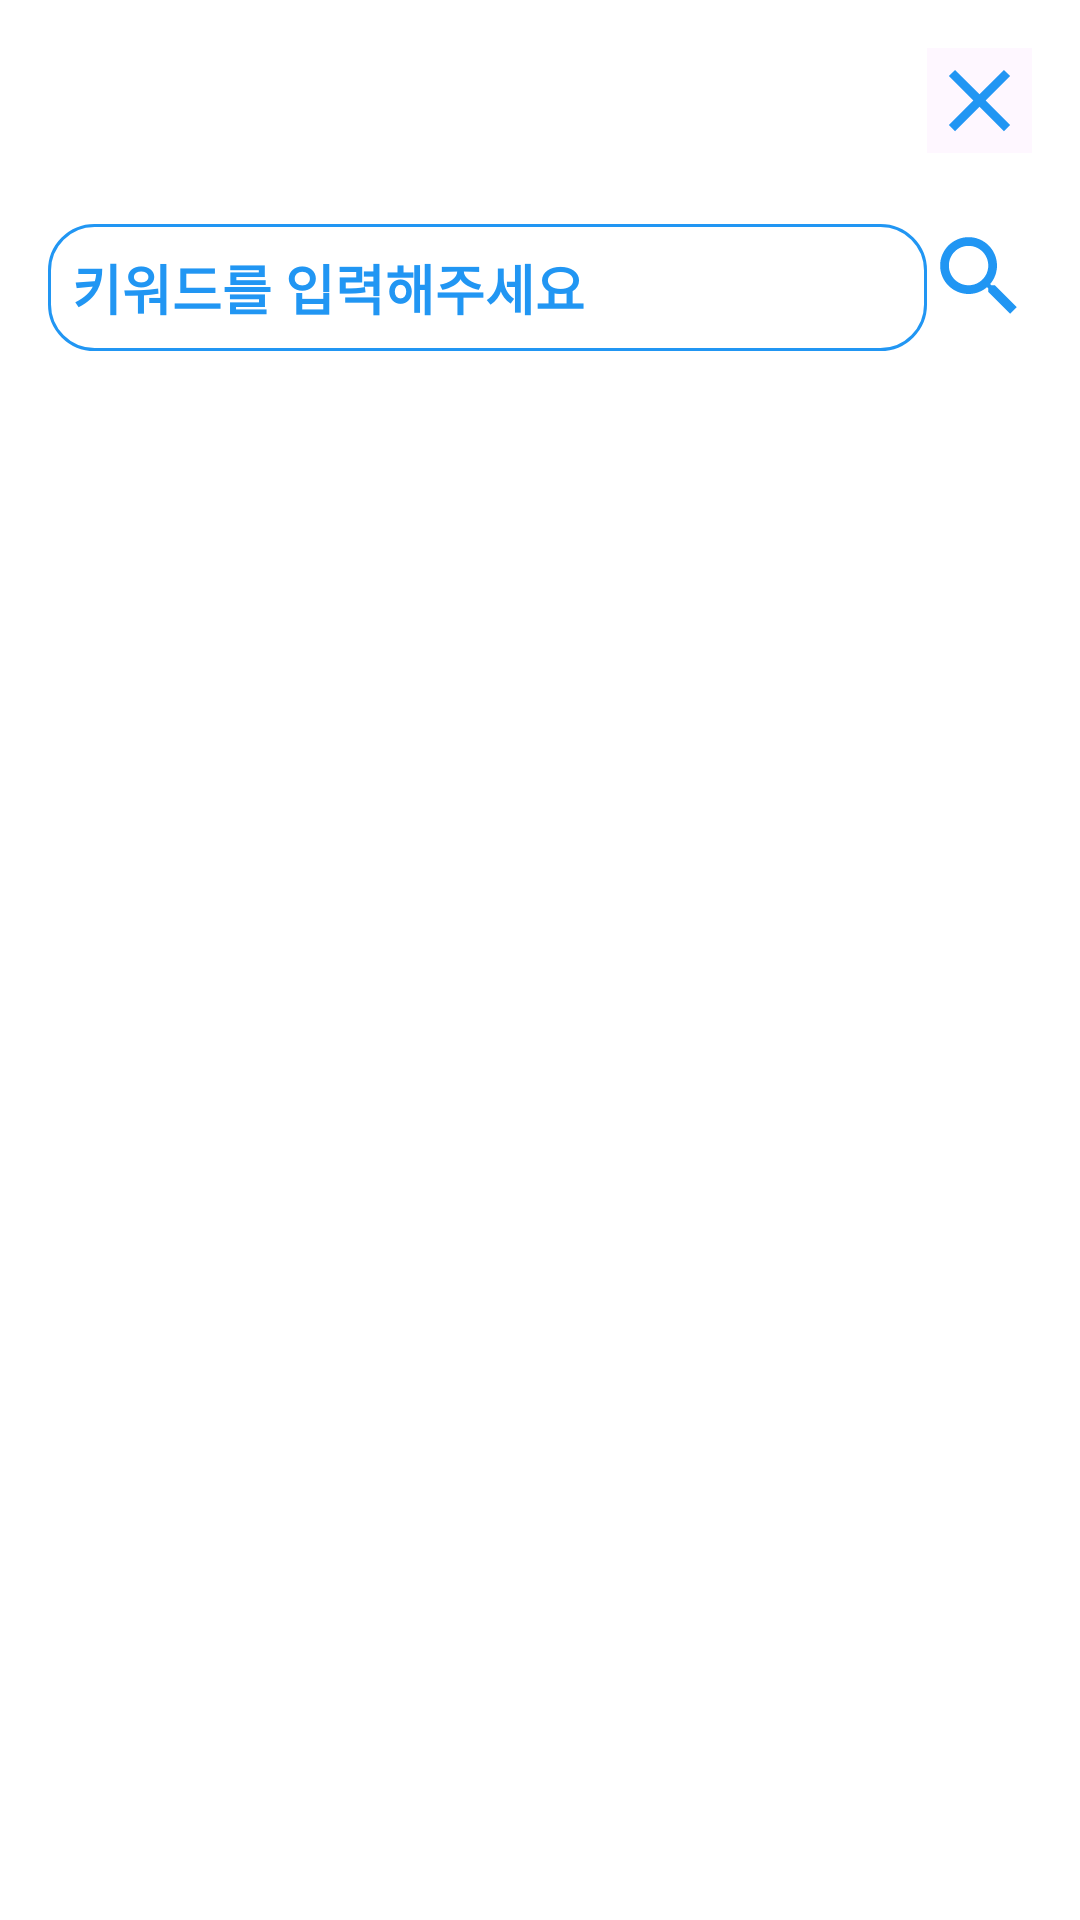

Android layout source for this screen:
<!-- AndroidManifest.xml: application theme Theme.SUAL_Client -->
<!-- res/layout/activity_notice.xml -->
<?xml version="1.0" encoding="utf-8"?>
<LinearLayout xmlns:android="http://schemas.android.com/apk/res/android"
    android:orientation="vertical"
    android:padding="16dp"
    android:layout_width="match_parent"
    android:layout_height="match_parent">

    
    <RelativeLayout
        android:layout_width="match_parent"
        android:layout_height="wrap_content"
        android:layout_marginBottom="12dp">

        <TextView
            android:id="@+id/noticeTitle"
            android:textSize="35sp"
            android:textStyle="bold"
            android:layout_width="wrap_content"
            android:layout_height="wrap_content" />

        <ImageButton
            android:id="@+id/closeButton"
            android:layout_width="wrap_content"
            android:layout_height="wrap_content"
            android:layout_alignParentEnd="true"
            android:background="?attr/colorSurface"
            android:src="@drawable/ic_close"
            android:contentDescription="닫기" />

    </RelativeLayout>

    
    <LinearLayout
        android:orientation="horizontal"
        android:layout_width="match_parent"
        android:layout_height="wrap_content"
        android:layout_marginBottom="12dp">

        <EditText
            android:id="@+id/searchEditText"
            android:hint="키워드를 입력해주세요"
            android:textStyle="bold"
            android:textColorHint="@color/primary700"
            android:layout_width="0dp"
            android:layout_weight="1"
            android:layout_height="wrap_content"
            android:padding="8dp"
            android:background="@drawable/meal_border_box" />

        <ImageButton
            android:id="@+id/searchButton"
            android:layout_width="wrap_content"
            android:layout_height="wrap_content"
            android:src="@drawable/ic_search"
            android:tint="@color/primary700"
            android:contentDescription="검색"
            android:background="?attr/selectableItemBackgroundBorderless" />
    </LinearLayout>

    
    <androidx.recyclerview.widget.RecyclerView
        android:id="@+id/noticeRecyclerView"
        android:layout_width="match_parent"
        android:layout_height="0dp"
        android:layout_weight="1" />
</LinearLayout>
<!-- resources referenced by this layout -->
<resources>
  <color name="primary700">#2196F3</color>
  <!-- drawable ic_close (drawable) -->
  <vector xmlns:android="http://schemas.android.com/apk/res/android"
      android:width="35dp"
      android:height="35dp"
      android:viewportWidth="24"
      android:viewportHeight="24">
      <path
          android:fillColor="@color/primary700"
          android:pathData="M19,6.41L17.59,5L12,10.59L6.41,5L5,6.41L10.59,12L5,17.59L6.41,19L12,13.41L17.59,19L19,17.59L13.41,12L19,6.41Z" />
  </vector>
  <!-- drawable ic_search (drawable) -->
  <vector xmlns:android="http://schemas.android.com/apk/res/android"
      android:width="35dp"
      android:height="35dp"
      android:viewportWidth="24"
      android:viewportHeight="24">
      <path
          android:fillColor="@color/primary700"
          android:pathData="M15.5,14h-0.79l-0.28,-0.27C15.41,12.59 16,11.11 16,9.5 16,5.91 13.09,3 9.5,3 5.91,3 3,5.91 3,9.5 3,13.09 5.91,16 9.5,16c1.61,0 3.09,-0.59 4.23,-1.57l0.27,0.28v0.79l5,4.99L20.49,19l-4.99,-5zm-6,0C7.01,14 5,11.99 5,9.5 5,7.01 7.01,5 9.5,5 11.99,5 14,7.01 14,9.5 14,11.99 11.99,14 9.5,14z" />
  </vector>
  <!-- drawable meal_border_box (drawable) -->
  <shape xmlns:android="http://schemas.android.com/apk/res/android">
      
      <solid android:color="?android:windowBackground" />
  
      
      <stroke
          android:width="1dp"
          android:color="#2196F3" />
  
      
      <corners android:radius="15dp" />
  </shape>
  <style name="Theme.SUAL_Client" parent="Base.Theme.SUAL_Client" />
  <style name="Base.Theme.SUAL_Client" parent="Theme.Material3.DayNight.NoActionBar">
          
          <item name="colorAccent">@color/primary500</item>
          <item name="android:windowBackground">#FFFFFF</item>
          <item name="android:statusBarColor">@color/white</item>
          <item name="colorPrimaryDark">@color/white</item> 
      </style>
  <color name="primary500">#58AAFF</color>
  <color name="white">#FFFFFFFF</color>
</resources>
